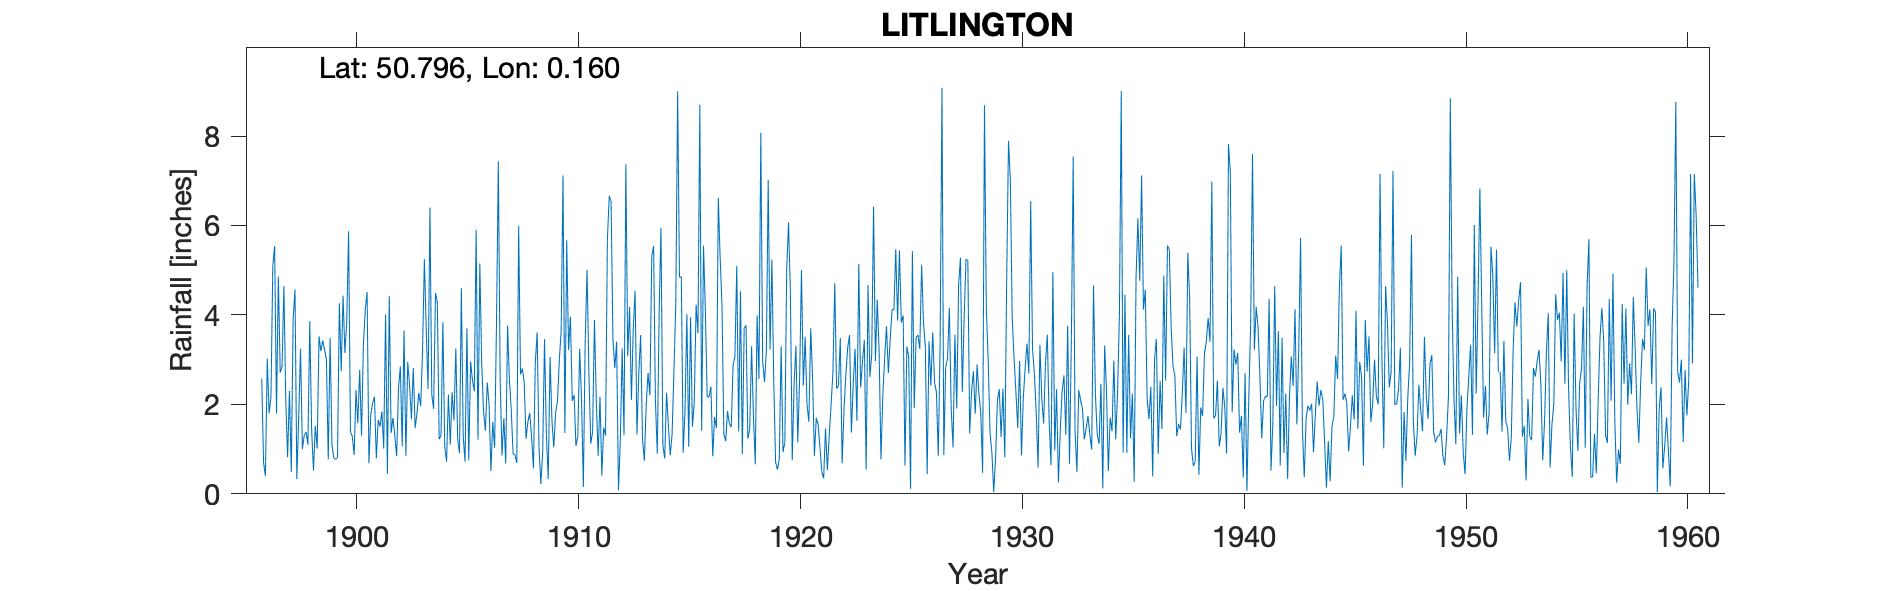

The table this chart was drawn from, first rows:
LITTLINGTON, , , , , , , , , , , , , , , , , , , , , , , 
Grid ref, TQ523018, Long, 0.1597, Lat, 50.8, Elevation, 19, ft, , , , , , , , , , , , , , , 
Station no, 533, , , , , , , , , , , , , , , , , , , , , , 
, 1890, 1891, 1892, 1893, 1894, 1895, 1896, 1897, 1898, 1899, 1900, 1901, 1902, 1903, 1904, 1905, 1906, 1907, 1908, 1909, 1910, 1911, 1912
January, , , , , , , , 2.71, 1, 3.22, 3.84, 0.68, 1.36, 2.81, 4.49, 1.23, 5.15, 0.86, 2.49, 1.31, 3.22, 1.12, 3.46
February, , , , , , , , 2.85, 1.31, 3.01, 5.87, 1.77, 1.7, 1.47, 4.28, 0.91, 2.93, 1.69, 1.23, 0.33, 3.96, 1.39, 2.81
March, , , , , , , 2.58, 4.65, 1.38, 0.77, 1.39, 2.03, 1.3, 1.81, 1.22, 4.6, 1.85, 0.68, 1.61, 3.06, 2.08, 3.89, 3.4
April, , , , , , , 0.7, 2.13, 1.1, 3.49, 1.28, 2.17, 0.84, 2.26, 1.31, 1.29, 1.41, 3.76, 1.81, 1.63, 2.21, 2.07, 0.08
May, , , , , , , 0.4, 0.82, 3.86, 1.09, 0.87, 0.79, 2.36, 1.96, 3.84, 0.72, 2.49, 2.55, 1.26, 1.04, 1.07, 0.85, 1.2
June, , , , , , , 3.02, 2.3, 1.43, 0.8, 2.32, 1.65, 2.85, 3.2, 1.07, 3.7, 1.99, 1.86, 0.57, 1.81, 1.28, 2.17, 3.25
July, , , , , , , 1.8, 0.49, 0.52, 0.77, 1.58, 1.5, 1.06, 5.25, 0.72, 0.75, 0.51, 0.89, 2.92, 2.07, 3.24, 0.41, 1.31
August, , , , , , , 2.18, 3.9, 1.52, 0.82, 2.77, 1.84, 3.65, 3.65, 2.22, 2.96, 1.61, 0.88, 3.61, 2.99, 2.14, 1.48, 7.37
September, , , , , , , 5.1, 4.57, 1.01, 4.26, 1.3, 1.01, 0.85, 2.35, 1.1, 2.54, 1.03, 0.69, 1.04, 3.65, 0.15, 1.3, 3.08
October, , , , , , , 5.54, 0.33, 3.52, 2.74, 3.32, 4.01, 2.95, 6.4, 2.27, 2.29, 3.77, 5.99, 0.22, 7.12, 3.42, 5.68, 4.18
November, , , , , , , 1.8, 1.7, 3.19, 4.43, 4.11, 0.45, 2.42, 2.22, 1.64, 5.91, 7.43, 2.67, 0.93, 1.36, 5.01, 6.66, 2.1
December, , , , , , , 4.86, 3.24, 3.43, 3.15, 4.51, 4.42, 1.67, 1.9, 3.25, 1.21, 2.54, 2.8, 3.46, 5.67, 2.69, 6.54, 3.67
Total, , , , , , , , 29.69, 23.27, 28.55, 33.16, 22.32, 23.01, 35.28, 27.41, 28.11, 32.71, 25.32, 21.15, 32.04, 30.47, 33.56, 35.91
